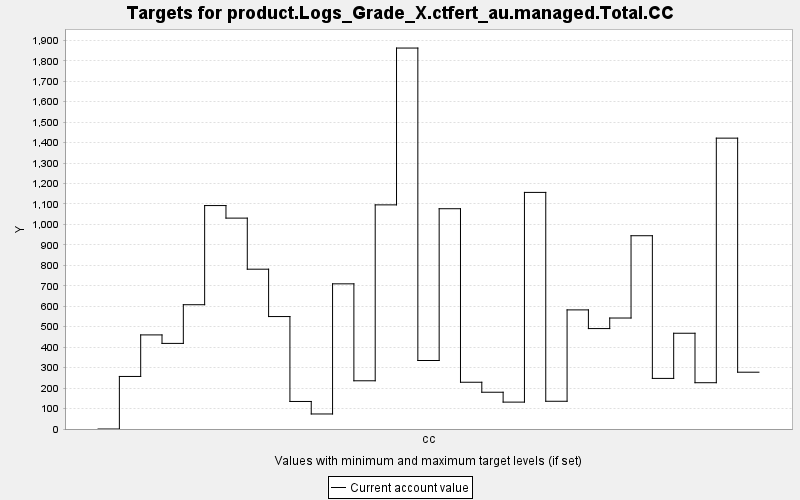

The data file committed next to this chart (first rows):
TARGET, PERIOD, YEAR, PERIODWIDTH, MINIMUM, MAXIMUM, MINWEIGHT, MAXWEIGHT, CURRENT, SUMMARY
product.Logs_Grade_X.ctfert_au.managed.T…, 0, 0, 10.0, 0.0, 10000, 1.0, 1.0, 0.0, 0.0
product.Logs_Grade_X.ctfert_au.managed.T…, 1, 10, 10.0, 0.0, 10000, 1.0, 1.0, 256.9, 0.0
product.Logs_Grade_X.ctfert_au.managed.T…, 2, 20, 10.0, 0.0, 10000, 1.0, 1.0, 460, 0.0
product.Logs_Grade_X.ctfert_au.managed.T…, 3, 30, 10.0, 0.0, 10000, 1.0, 1.0, 418.5, 0.0
product.Logs_Grade_X.ctfert_au.managed.T…, 4, 40, 10.0, 0.0, 10000, 1.0, 1.0, 607.6, 0.0
product.Logs_Grade_X.ctfert_au.managed.T…, 5, 50, 10.0, 0.0, 10000, 1.0, 1.0, 1092, 0.0
product.Logs_Grade_X.ctfert_au.managed.T…, 6, 60, 10.0, 0.0, 10000, 1.0, 1.0, 1031, 0.0
product.Logs_Grade_X.ctfert_au.managed.T…, 7, 70, 10.0, 0.0, 10000, 1.0, 1.0, 781.2, 0.0
product.Logs_Grade_X.ctfert_au.managed.T…, 8, 80, 10.0, 0.0, 10000, 1.0, 1.0, 549.7, 0.0
product.Logs_Grade_X.ctfert_au.managed.T…, 9, 90, 10.0, 0.0, 10000, 1.0, 1.0, 134.6, 0.0
product.Logs_Grade_X.ctfert_au.managed.T…, 10, 100, 10.0, 0.0, 10000, 1.0, 1.0, 73.48, 0.0
product.Logs_Grade_X.ctfert_au.managed.T…, 11, 110, 10.0, 0.0, 10000, 1.0, 1.0, 709.7, 0.0
product.Logs_Grade_X.ctfert_au.managed.T…, 12, 120, 10.0, 0.0, 10000, 1.0, 1.0, 235.7, 0.0
product.Logs_Grade_X.ctfert_au.managed.T…, 13, 130, 10.0, 0.0, 10000, 1.0, 1.0, 1096, 0.0
product.Logs_Grade_X.ctfert_au.managed.T…, 14, 140, 10.0, 0.0, 10000, 1.0, 1.0, 1862, 0.0
product.Logs_Grade_X.ctfert_au.managed.T…, 15, 150, 10.0, 0.0, 10000, 1.0, 1.0, 334.9, 0.0
product.Logs_Grade_X.ctfert_au.managed.T…, 16, 160, 10.0, 0.0, 10000, 1.0, 1.0, 1077, 0.0
product.Logs_Grade_X.ctfert_au.managed.T…, 17, 170, 10.0, 0.0, 10000, 1.0, 1.0, 228.6, 0.0
product.Logs_Grade_X.ctfert_au.managed.T…, 18, 180, 10.0, 0.0, 10000, 1.0, 1.0, 179.8, 0.0
product.Logs_Grade_X.ctfert_au.managed.T…, 19, 190, 10.0, 0.0, 10000, 1.0, 1.0, 131.5, 0.0
product.Logs_Grade_X.ctfert_au.managed.T…, 20, 200, 10.0, 0.0, 10000, 1.0, 1.0, 1157, 0.0
product.Logs_Grade_X.ctfert_au.managed.T…, 21, 210, 10.0, 0.0, 10000, 1.0, 1.0, 135.6, 0.0
product.Logs_Grade_X.ctfert_au.managed.T…, 22, 220, 10.0, 0.0, 10000, 1.0, 1.0, 582.3, 0.0
product.Logs_Grade_X.ctfert_au.managed.T…, 23, 230, 10.0, 0.0, 10000, 1.0, 1.0, 491, 0.0
product.Logs_Grade_X.ctfert_au.managed.T…, 24, 240, 10.0, 0.0, 10000, 1.0, 1.0, 542.6, 0.0
product.Logs_Grade_X.ctfert_au.managed.T…, 25, 250, 10.0, 0.0, 10000, 1.0, 1.0, 944.9, 0.0
product.Logs_Grade_X.ctfert_au.managed.T…, 26, 260, 10.0, 0.0, 10000, 1.0, 1.0, 247.3, 0.0
product.Logs_Grade_X.ctfert_au.managed.T…, 27, 270, 10.0, 0.0, 10000, 1.0, 1.0, 468.1, 0.0
product.Logs_Grade_X.ctfert_au.managed.T…, 28, 280, 10.0, 0.0, 10000, 1.0, 1.0, 226.3, 0.0
product.Logs_Grade_X.ctfert_au.managed.T…, 29, 290, 10.0, 0.0, 10000, 1.0, 1.0, 1422, 0.0
product.Logs_Grade_X.ctfert_au.managed.T…, 30, 300, 10.0, 0.0, 10000, 1.0, 1.0, 277.7, 0.0
